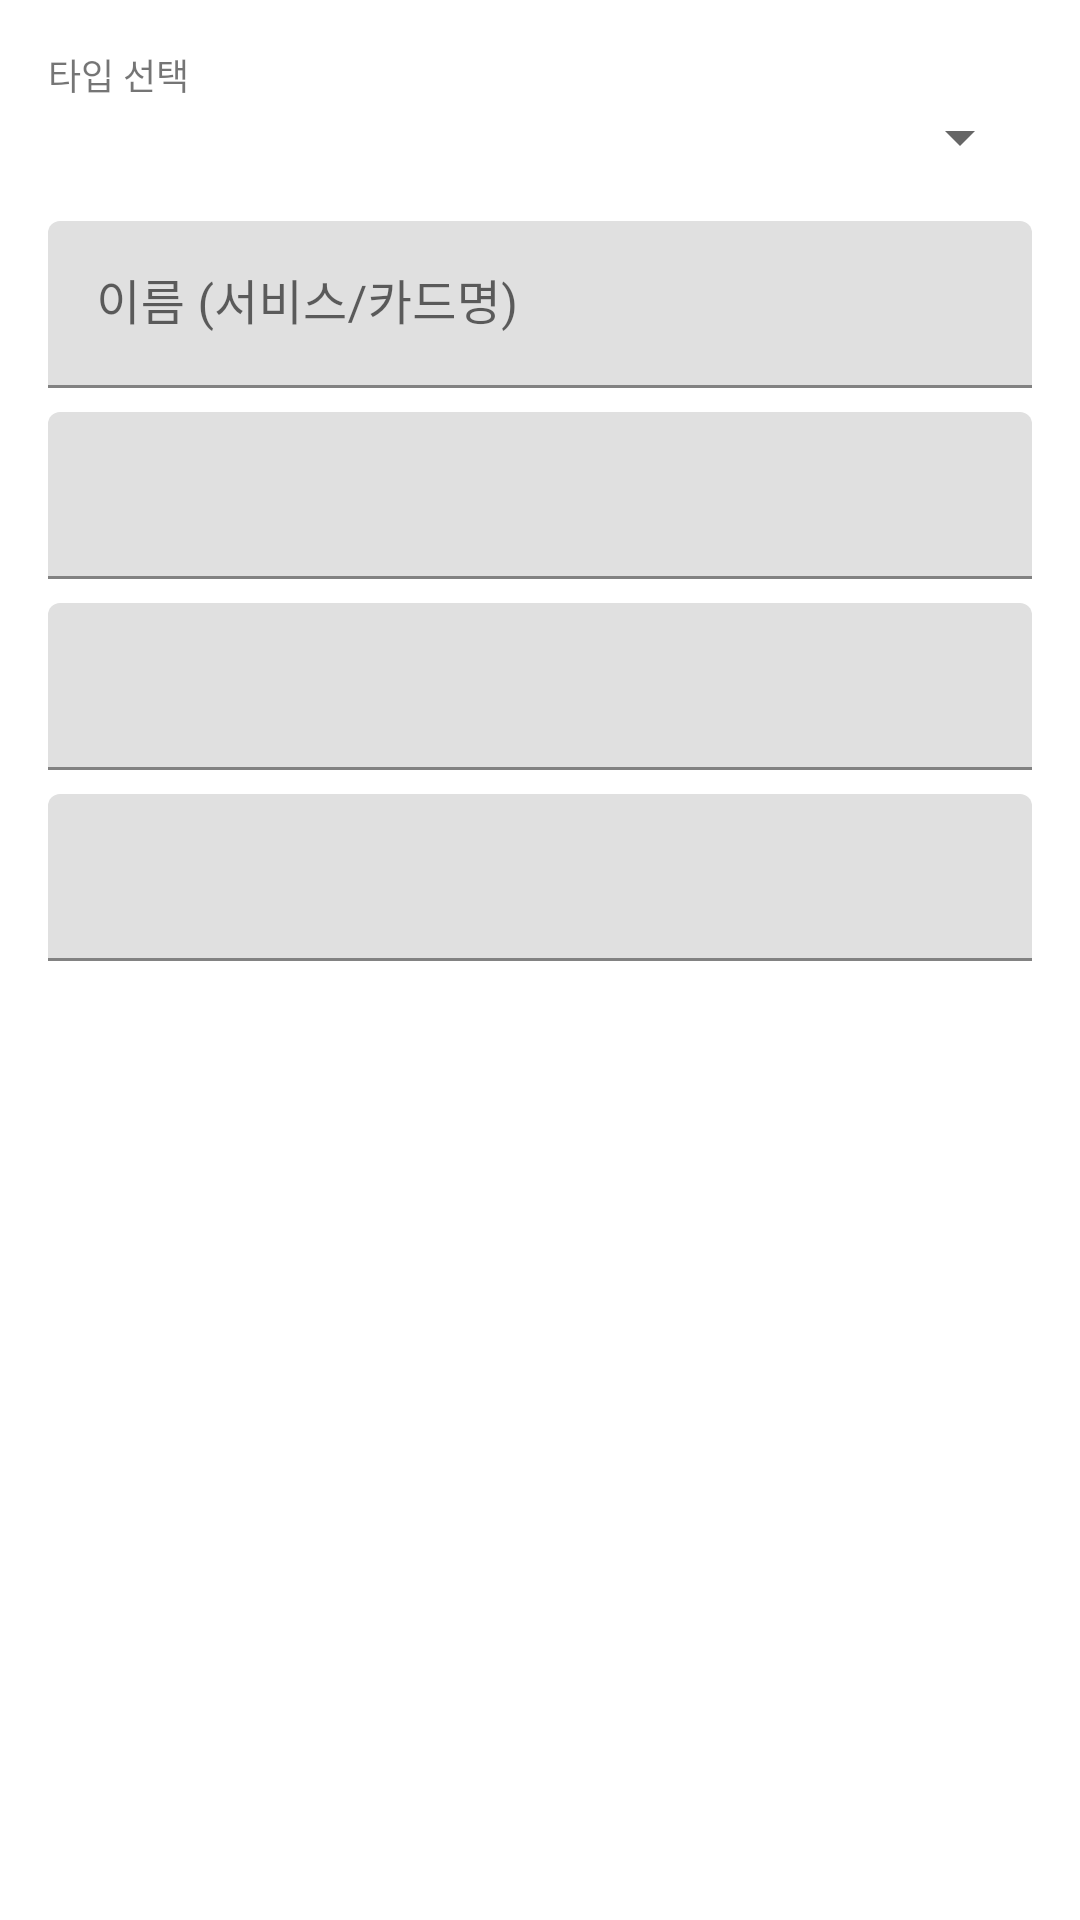

Android layout source for this screen:
<!-- AndroidManifest.xml: application theme Theme.SecureMemo -->
<!-- res/layout/dialog_edit_note.xml -->
<?xml version="1.0" encoding="utf-8"?>
<ScrollView xmlns:android="http://schemas.android.com/apk/res/android"
    android:layout_width="match_parent"
    android:layout_height="wrap_content">

    <LinearLayout
        android:layout_width="match_parent"
        android:layout_height="wrap_content"
        android:orientation="vertical"
        android:padding="16dp">

        <TextView
            android:layout_width="wrap_content"
            android:layout_height="wrap_content"
            android:text="타입 선택"
            android:textSize="12sp" />

        <Spinner
            android:id="@+id/spinnerType"
            android:layout_width="match_parent"
            android:layout_height="wrap_content"
            android:layout_marginBottom="16dp" />

        <com.google.android.material.textfield.TextInputLayout
            android:layout_width="match_parent"
            android:layout_height="wrap_content"
            android:hint="@string/title_hint">
            <com.google.android.material.textfield.TextInputEditText
                android:id="@+id/etTitle"
                android:layout_width="match_parent"
                android:layout_height="wrap_content" />
        </com.google.android.material.textfield.TextInputLayout>

        
        <com.google.android.material.textfield.TextInputLayout
            android:id="@+id/layoutField1"
            android:layout_width="match_parent"
            android:layout_height="wrap_content"
            android:layout_marginTop="8dp">
            <com.google.android.material.textfield.TextInputEditText
                android:id="@+id/etField1"
                android:layout_width="match_parent"
                android:layout_height="wrap_content" />
        </com.google.android.material.textfield.TextInputLayout>

        
        <com.google.android.material.textfield.TextInputLayout
            android:id="@+id/layoutField2"
            android:layout_width="match_parent"
            android:layout_height="wrap_content"
            android:layout_marginTop="8dp">
            <com.google.android.material.textfield.TextInputEditText
                android:id="@+id/etField2"
                android:layout_width="match_parent"
                android:layout_height="wrap_content" />
        </com.google.android.material.textfield.TextInputLayout>

        
        <com.google.android.material.textfield.TextInputLayout
            android:id="@+id/layoutField3"
            android:layout_width="match_parent"
            android:layout_height="wrap_content"
            android:layout_marginTop="8dp">
            <com.google.android.material.textfield.TextInputEditText
                android:id="@+id/etField3"
                android:layout_width="match_parent"
                android:layout_height="wrap_content" />
        </com.google.android.material.textfield.TextInputLayout>

    </LinearLayout>
</ScrollView>
<!-- resources referenced by this layout -->
<resources>
  <string name="title_hint">이름 (서비스/카드명)</string>
  <style name="Theme.SecureMemo" parent="Theme.MaterialComponents.DayNight.NoActionBar">
          
          <item name="colorPrimary">@color/purple_500</item>
          <item name="colorPrimaryVariant">@color/purple_700</item>
          <item name="colorOnPrimary">@color/white</item>
          
          <item name="colorSecondary">@color/teal_200</item>
          <item name="colorSecondaryVariant">@color/teal_700</item>
          <item name="colorOnSecondary">@color/black</item>
          
          <item name="android:statusBarColor">@android:color/transparent</item>
          <item name="android:windowLightStatusBar">true</item>
          <item name="windowNoTitle">true</item>
          <item name="windowActionBar">false</item>
      </style>
  <!-- not gathered from this repository: default colours our renderer supplied (Android Studio template values) -->
  <color name="purple_500">#FF6200EE</color>
  <color name="purple_700">#FF3700B3</color>
  <color name="teal_200">#FF03DAC5</color>
  <color name="teal_700">#FF018786</color>
  <color name="black">#FF000000</color>
  <color name="white">#FFFFFFFF</color>
</resources>
